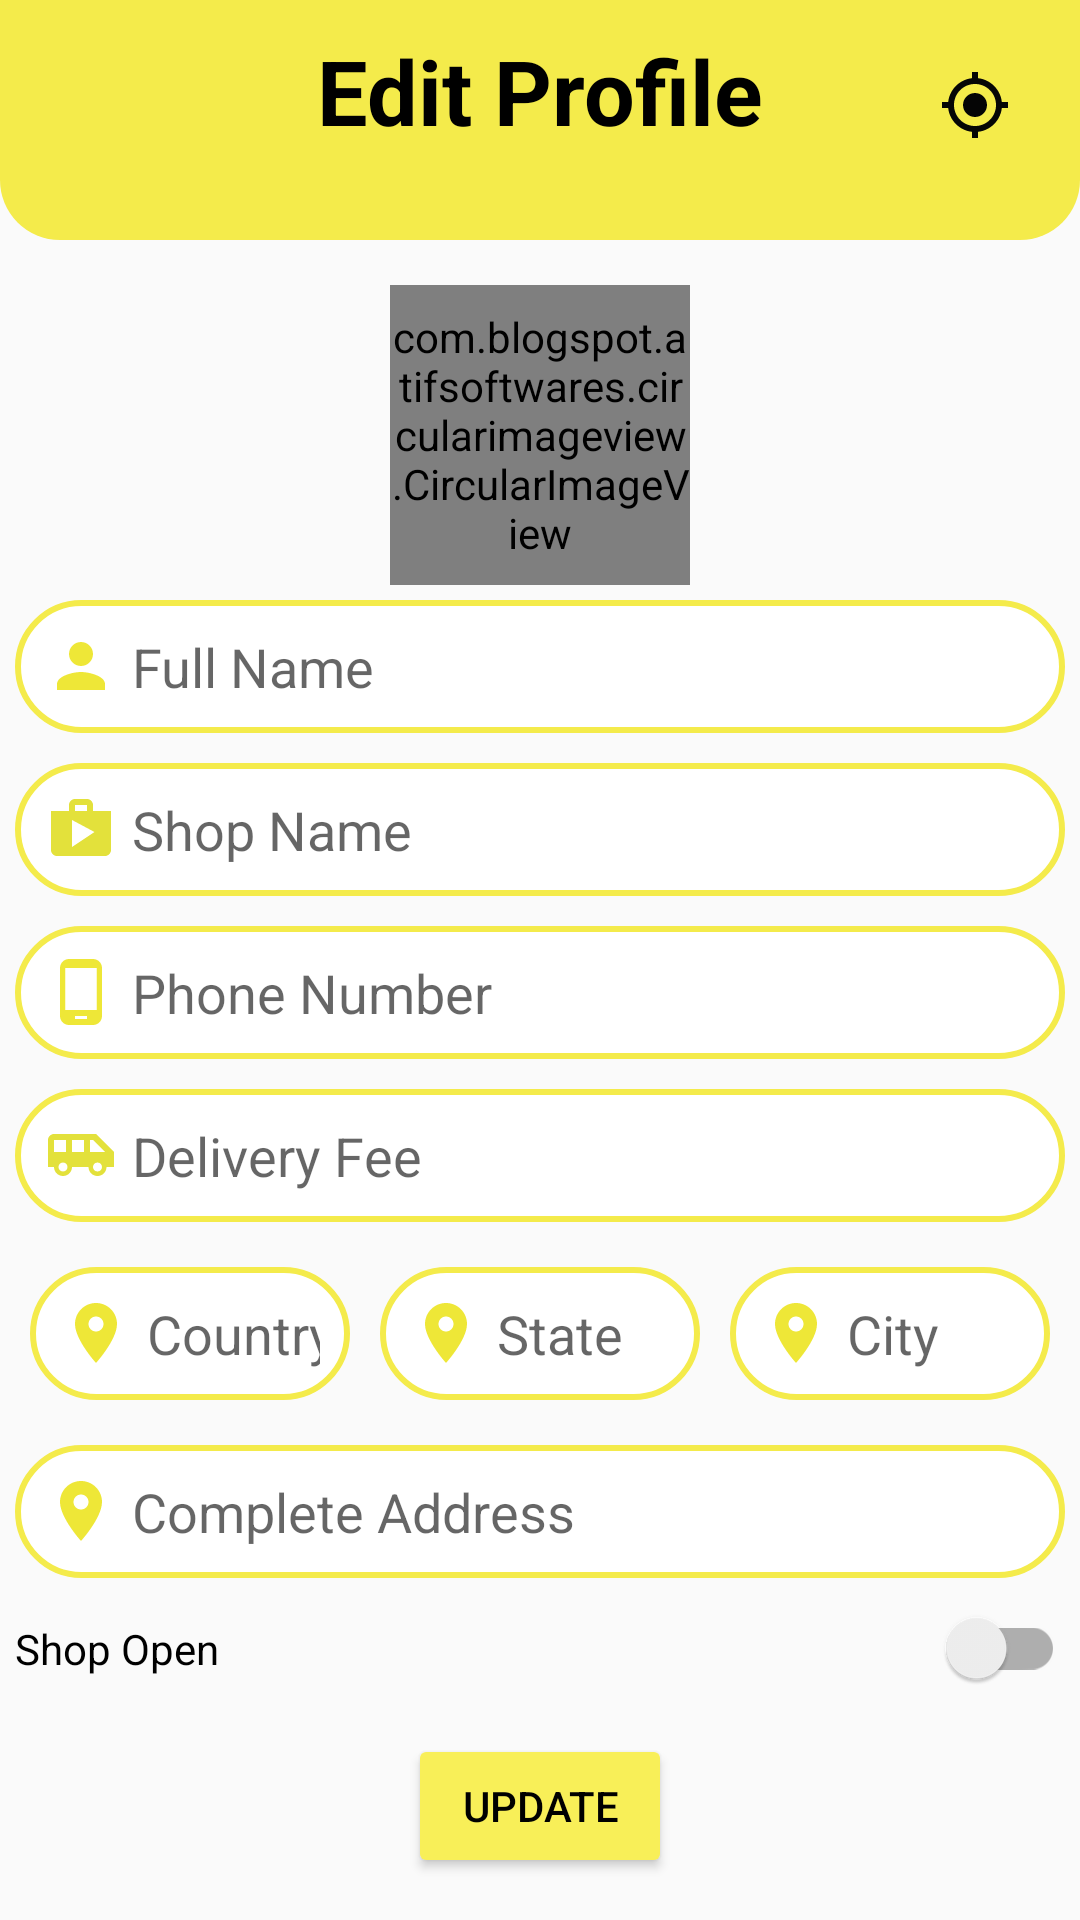

Here is an Android app screen rendered from its layout file. Give the layout XML and the strings, colors and styles it references.
<!-- AndroidManifest.xml: application theme AppTheme.NoActionbar -->
<!-- res/layout/activity_profile_edit_seller.xml -->
<?xml version="1.0" encoding="utf-8"?>
<RelativeLayout xmlns:android="http://schemas.android.com/apk/res/android"
    xmlns:app="http://schemas.android.com/apk/res-auto"
    xmlns:tools="http://schemas.android.com/tools"
    android:layout_width="match_parent"
    android:layout_height="match_parent"
    tools:context=".ProfileEditSellerActivity">


    <RelativeLayout
        android:id="@+id/toolbarRl"
        android:layout_width="match_parent"
        android:layout_height="80dp"
        android:padding="10dp"
        android:background="@drawable/shape_icon">

        <ImageButton
            android:layout_width="50dp"
            android:layout_height="50dp"
            android:id="@+id/backBtn"
            android:src="@drawable/ic_back_btn"
            android:padding="10dp"
            android:background="@null"/>


        <TextView
            android:layout_width="wrap_content"
            android:layout_height="wrap_content"
            android:layout_centerHorizontal="true"
            android:text="Edit Profile"
            android:textColor="@color/black"
            android:textStyle="bold"
            android:textSize="30sp"/>

        <ImageButton
            android:layout_width="50dp"
            android:layout_height="50dp"
            android:id="@+id/gpsBtn"
            android:layout_alignParentRight="true"
            android:src="@drawable/ic_baseline_gps_fixed_24"
            android:background="@null"/>
    </RelativeLayout>


    <com.blogspot.atifsoftwares.circularimageview.CircularImageView
        android:layout_width="100dp"
        android:layout_height="100dp"
        android:id="@+id/profileIv"
        android:layout_below="@+id/toolbarRl"
        android:layout_marginTop="15dp"
        android:layout_centerHorizontal="true"
        app:c_border="true"
        app:c_border_color="@color/primary"
        app:c_border_width="1dp"
        android:background="@drawable/ic_person_yellow"
        />
    <EditText
        android:id="@+id/nameEt"
        android:layout_below="@+id/profileIv"
        android:layout_width="match_parent"
        android:layout_height="wrap_content"
        android:layout_margin="5dp"
        android:background="@drawable/shape_rec2"
        android:hint="Full Name"
        android:padding="10dp"
        android:drawableLeft="@drawable/ic_person_yellow"
        android:drawablePadding="5dp"
        android:inputType="textPersonName|textCapWords"/>

    <EditText
        android:id="@+id/shopNameEt"
        android:layout_below="@+id/nameEt"
        android:layout_width="match_parent"
        android:layout_height="wrap_content"
        android:layout_margin="5dp"
        android:background="@drawable/shape_rec2"
        android:hint="Shop Name"
        android:padding="10dp"
        android:drawableLeft="@drawable/ic_baseline_shop_24"
        android:drawablePadding="5dp"
        android:inputType="textPersonName|textCapWords"/>

    <EditText
        android:id="@+id/phoneEt"
        android:layout_below="@+id/shopNameEt"
        android:layout_width="match_parent"
        android:layout_height="wrap_content"
        android:layout_margin="5dp"
        android:background="@drawable/shape_rec2"
        android:hint="Phone Number"
        android:padding="10dp"
        android:drawableLeft="@drawable/ic_mobile_phone"
        android:drawablePadding="5dp"
        android:inputType="phone"/>
    <EditText
        android:id="@+id/deliverFeeEt"
        android:layout_below="@+id/phoneEt"
        android:layout_width="match_parent"
        android:layout_height="wrap_content"
        android:layout_margin="5dp"
        android:background="@drawable/shape_rec2"
        android:hint="Delivery Fee"
        android:padding="10dp"
        android:drawableLeft="@drawable/ic_baseline_truck_shuttle_24"
        android:drawablePadding="5dp"
        android:inputType="numberDecimal"/>
    <LinearLayout
        android:id="@+id/addressLl"
        android:layout_width="match_parent"
        android:layout_height="wrap_content"
        android:layout_below="@+id/deliverFeeEt"
        android:layout_margin="5dp"
        android:orientation="horizontal">
        <EditText
            android:id="@+id/countryEt"
            android:layout_width="match_parent"
            android:layout_height="wrap_content"
            android:layout_margin="5dp"
            android:background="@drawable/shape_rec2"
            android:hint="Country"
            android:padding="10dp"
            android:drawableLeft="@drawable/ic_country"
            android:drawablePadding="5dp"
            android:layout_weight="1"
            android:inputType="textPostalAddress"/>

        <EditText
            android:id="@+id/stateEt"
            android:layout_width="match_parent"
            android:layout_height="wrap_content"
            android:layout_margin="5dp"
            android:background="@drawable/shape_rec2"
            android:hint="State"
            android:padding="10dp"
            android:drawableLeft="@drawable/ic_country"
            android:drawablePadding="5dp"
            android:layout_weight="1"
            android:inputType="textPostalAddress"/>
        <EditText
            android:id="@+id/cityEt"
            android:layout_width="match_parent"
            android:layout_height="wrap_content"
            android:layout_margin="5dp"
            android:background="@drawable/shape_rec2"
            android:hint="City"
            android:padding="10dp"
            android:layout_weight="1"
            android:drawableLeft="@drawable/ic_country"
            android:drawablePadding="5dp"
            android:inputType="textPostalAddress"/>

    </LinearLayout>
    <EditText
        android:id="@+id/addressEt"
        android:layout_below="@+id/addressLl"
        android:layout_width="match_parent"
        android:layout_height="wrap_content"
        android:layout_margin="5dp"
        android:background="@drawable/shape_rec2"
        android:hint="Complete Address"
        android:padding="10dp"
        android:drawableLeft="@drawable/ic_country"
        android:drawablePadding="5dp"
        android:inputType="textPostalAddress|textMultiLine"/>
    <androidx.appcompat.widget.SwitchCompat
        android:id="@+id/shopOpenSwitch"
        android:layout_width="match_parent"
        android:layout_height="wrap_content"
        android:layout_below="@+id/addressEt"
        android:layout_margin="5dp"
        android:text="Shop Open"
        />


    <Button
        android:layout_width="wrap_content"
        android:layout_height="wrap_content"
        android:layout_below="@+id/shopOpenSwitch"
        android:id="@+id/updateBtn"
        android:text="Update"
        android:layout_marginTop="10dp"
        style="@style/Widget.AppCompat.Button.Colored"
        android:textColor="@color/black"
        android:layout_centerHorizontal="true"/>

</RelativeLayout>
<!-- resources referenced by this layout -->
<resources>
  <color name="black">#FF000000</color>
  <color name="primary">#F4EB4B</color>
  <!-- drawable ic_baseline_gps_fixed_24 (drawable) -->
  <vector android:height="24dp" android:tint="#050505"
      android:viewportHeight="24" android:viewportWidth="24"
      android:width="24dp" xmlns:android="http://schemas.android.com/apk/res/android">
      <path android:fillColor="@android:color/white" android:pathData="M12,8c-2.21,0 -4,1.79 -4,4s1.79,4 4,4 4,-1.79 4,-4 -1.79,-4 -4,-4zM20.94,11c-0.46,-4.17 -3.77,-7.48 -7.94,-7.94L13,1h-2v2.06C6.83,3.52 3.52,6.83 3.06,11L1,11v2h2.06c0.46,4.17 3.77,7.48 7.94,7.94L11,23h2v-2.06c4.17,-0.46 7.48,-3.77 7.94,-7.94L23,13v-2h-2.06zM12,19c-3.87,0 -7,-3.13 -7,-7s3.13,-7 7,-7 7,3.13 7,7 -3.13,7 -7,7z"/>
  </vector>
  <!-- drawable ic_baseline_shop_24 (drawable) -->
  <vector android:height="24dp" android:tint="#E3E13B"
      android:viewportHeight="24" android:viewportWidth="24"
      android:width="24dp" xmlns:android="http://schemas.android.com/apk/res/android">
      <path android:fillColor="@android:color/white" android:pathData="M16,6L16,4c0,-1.11 -0.89,-2 -2,-2h-4c-1.11,0 -2,0.89 -2,2v2L2,6v13c0,1.11 0.89,2 2,2h16c1.11,0 2,-0.89 2,-2L22,6h-6zM10,4h4v2h-4L10,4zM9,18L9,9l7.5,4L9,18z"/>
  </vector>
  <!-- drawable ic_country (drawable) -->
  <vector android:height="24dp" android:tint="#EEE737"
      android:viewportHeight="24" android:viewportWidth="24"
      android:width="24dp" xmlns:android="http://schemas.android.com/apk/res/android">
      <path android:fillColor="@android:color/white" android:pathData="M12,2C8.13,2 5,5.13 5,9c0,5.25 7,13 7,13s7,-7.75 7,-13c0,-3.87 -3.13,-7 -7,-7zM12,11.5c-1.38,0 -2.5,-1.12 -2.5,-2.5s1.12,-2.5 2.5,-2.5 2.5,1.12 2.5,2.5 -1.12,2.5 -2.5,2.5z"/>
  </vector>
  <!-- drawable ic_mobile_phone (drawable) -->
  <vector android:height="24dp" android:tint="#EEE737"
      android:viewportHeight="24" android:viewportWidth="24"
      android:width="24dp" xmlns:android="http://schemas.android.com/apk/res/android">
      <path android:fillColor="@android:color/white" android:pathData="M16,1L8,1C6.34,1 5,2.34 5,4v16c0,1.66 1.34,3 3,3h8c1.66,0 3,-1.34 3,-3L19,4c0,-1.66 -1.34,-3 -3,-3zM14,21h-4v-1h4v1zM17.25,18L6.75,18L6.75,4h10.5v14z"/>
  </vector>
  <!-- drawable ic_person_yellow (drawable) -->
  <vector android:height="24dp" android:tint="#EEE737"
      android:viewportHeight="24" android:viewportWidth="24"
      android:width="24dp" xmlns:android="http://schemas.android.com/apk/res/android">
      <path android:fillColor="@android:color/white" android:pathData="M12,12c2.21,0 4,-1.79 4,-4s-1.79,-4 -4,-4 -4,1.79 -4,4 1.79,4 4,4zM12,14c-2.67,0 -8,1.34 -8,4v2h16v-2c0,-2.66 -5.33,-4 -8,-4z"/>
  </vector>
  <!-- drawable shape_icon (drawable) -->
  <?xml version="1.0" encoding="utf-8"?>
  <shape xmlns:android="http://schemas.android.com/apk/res/android">
          <solid android:color="@color/primary"/>
          <corners android:bottomLeftRadius="20dp"
              android:bottomRightRadius="20dp"/>
  
  </shape>
  <!-- drawable shape_rec2 (drawable) -->
  <?xml version="1.0" encoding="utf-8"?>
  <shape xmlns:android="http://schemas.android.com/apk/res/android"
      android:shape="rectangle">
  
      <solid android:color="@android:color/white"/>
      <stroke android:color="@color/primary"
          android:width="2dp"/>
      <corners android:radius="30dp"/>
  
  
  </shape>
  <style name="AppTheme.NoActionbar">
          <item name="windowActionBar">false</item>
          <item name="windowNoTitle">true</item>
      </style>
</resources>
